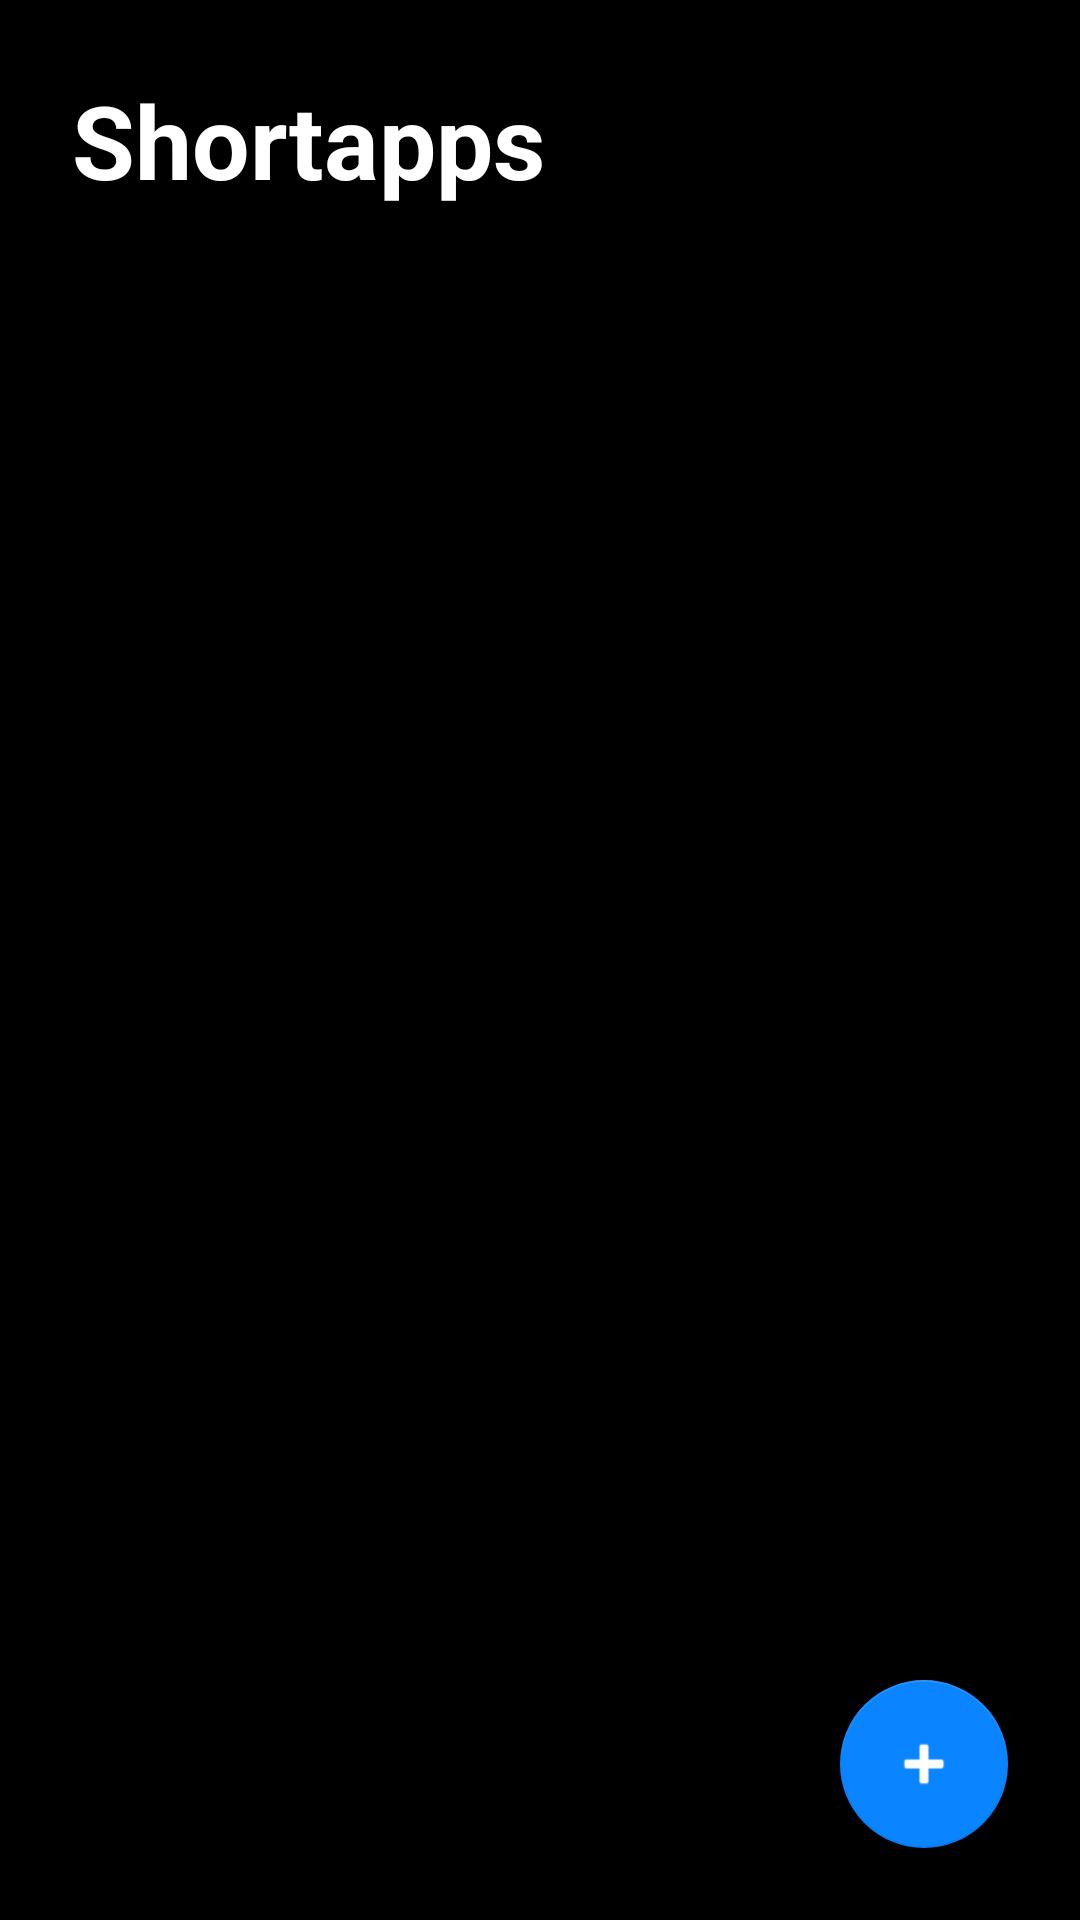

Here is an Android app screen rendered from its layout file. Give the layout XML and the strings, colors and styles it references.
<!-- AndroidManifest.xml: activity theme Theme.Shortapps -->
<!-- res/layout/activity_main.xml -->
<?xml version="1.0" encoding="utf-8"?>
<androidx.coordinatorlayout.widget.CoordinatorLayout xmlns:android="http://schemas.android.com/apk/res/android"
    xmlns:app="http://schemas.android.com/apk/res-auto"
    android:layout_width="match_parent"
    android:layout_height="match_parent"
    android:background="#000000"
    android:fitsSystemWindows="true">

    <com.google.android.material.appbar.AppBarLayout
        android:layout_width="match_parent"
        android:layout_height="wrap_content"
        android:background="#000000">
        <TextView
            android:layout_width="match_parent"
            android:layout_height="wrap_content"
            android:text="Shortapps"
            android:textSize="34sp"
            android:textStyle="bold"
            android:textColor="#FFFFFF"
            android:padding="24dp"/>
    </com.google.android.material.appbar.AppBarLayout>

    <androidx.recyclerview.widget.RecyclerView
        android:id="@+id/recyclerView"
        android:layout_width="match_parent"
        android:layout_height="match_parent"
        app:layout_behavior="@string/appbar_scrolling_view_behavior"
        android:padding="16dp"
        android:clipToPadding="false"/>

    <com.google.android.material.floatingactionbutton.FloatingActionButton
        android:id="@+id/fabAdd"
        android:layout_width="wrap_content"
        android:layout_height="wrap_content"
        android:layout_gravity="bottom|end"
        android:layout_margin="24dp"
        android:src="@android:drawable/ic_input_add"
        app:tint="#FFFFFF"
        app:backgroundTint="@color/colorPrimary"/>

</androidx.coordinatorlayout.widget.CoordinatorLayout>
<!-- resources referenced by this layout -->
<resources>
  <color name="colorPrimary">#0A84FF</color>
  <style name="Theme.Shortapps" parent="Theme.MaterialComponents.DayNight.NoActionBar">
          
          <item name="colorPrimary">@color/colorPrimary</item> 
          <item name="colorPrimaryVariant">@color/colorPrimaryVariant</item>
          <item name="colorOnPrimary">@color/colorOnPrimary</item>
          <item name="colorSecondary">@color/colorSecondary</item> 
          <item name="colorOnSecondary">@color/colorOnSecondary</item>
          <item name="android:statusBarColor">@android:color/transparent</item>
          <item name="android:navigationBarColor">@android:color/transparent</item>
          <item name="android:windowLightStatusBar">false</item>
          <item name="android:windowBackground">#000000</item>
      </style>
  <color name="colorPrimaryVariant">#0055AA</color>
  <color name="colorOnPrimary">#FFFFFF</color>
  <color name="colorSecondary">#BF5AF2</color>
  <color name="colorOnSecondary">#FFFFFF</color>
</resources>
